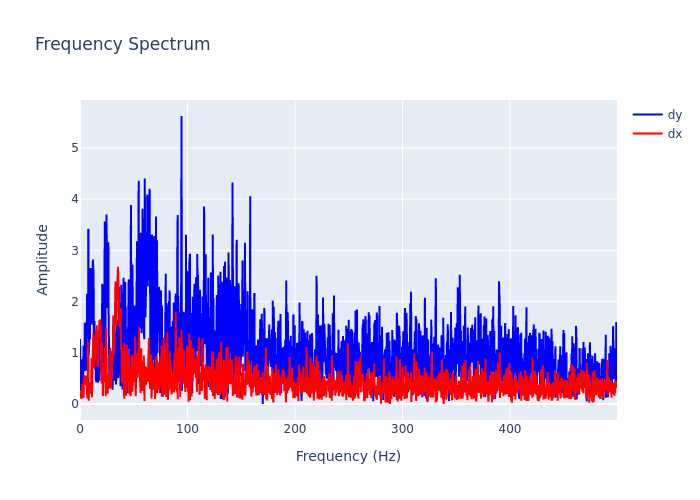

Source data for this figure (header and first rows):
, frequency, dx, dy
0, 0.0, 0.1053, 1.268
1, 0.2999, 0.1353, 0.9607
2, 0.5997, 0.2417, 0.7414
3, 0.8996, 0.1695, 0.2482
4, 1.199, 0.1056, 0.5723
5, 1.499, 0.1861, 0.8365
6, 1.799, 0.3, 0.1439
7, 2.099, 0.4, 0.8728
8, 2.399, 0.2919, 0.271
9, 2.699, 0.3969, 0.3086
10, 2.999, 0.3861, 0.8049
11, 3.298, 0.1168, 1.141
12, 3.598, 0.4924, 0.9947
13, 3.898, 0.378, 0.7558
14, 4.198, 0.5653, 0.64
15, 4.498, 0.3804, 1.586
16, 4.798, 0.4601, 1.161
17, 5.097, 0.4467, 1.472
18, 5.397, 0.5009, 0.8529
19, 5.697, 0.5525, 0.6506
20, 5.997, 0.4018, 1.186
21, 6.297, 0.18, 1.363
22, 6.597, 0.2433, 2.151
23, 6.897, 0.1092, 1.785
24, 7.196, 0.471, 1.492
25, 7.496, 0.9036, 1.544
26, 7.796, 1.213, 3.424
27, 8.096, 0.0645, 0.9651
28, 8.396, 0.3254, 1.929
29, 8.696, 0.4248, 1.219
30, 8.996, 0.4053, 1.655
31, 9.295, 0.203, 1.271
32, 9.595, 0.3861, 2.258
33, 9.895, 0.3105, 2.654
34, 10.19, 0.2679, 1.834
35, 10.49, 0.7499, 1.929
36, 10.79, 0.8998, 1.551
37, 11.09, 0.1348, 2.277
38, 11.39, 0.6721, 2.338
39, 11.69, 0.8275, 1.758
40, 11.99, 1.04, 2.82
41, 12.29, 1.379, 1.996
42, 12.59, 1.28, 2.561
43, 12.89, 0.8465, 1.41
44, 13.19, 0.7054, 0.7493
45, 13.49, 0.9806, 1.62
46, 13.79, 0.8458, 0.9112
47, 14.09, 1.171, 0.6727
48, 14.39, 0.9777, 1.004
49, 14.69, 1.277, 0.497
50, 14.99, 1.457, 0.8574
51, 15.29, 1.286, 0.4278
52, 15.59, 1.538, 0.8122
53, 15.89, 1.195, 1.182
54, 16.19, 0.7251, 0.5859
55, 16.49, 0.7771, 0.6563
56, 16.79, 0.8468, 0.4179
57, 17.09, 1.43, 1.287
58, 17.39, 1.305, 0.6975
59, 17.69, 1.35, 0.7883
... 1,607 more rows
